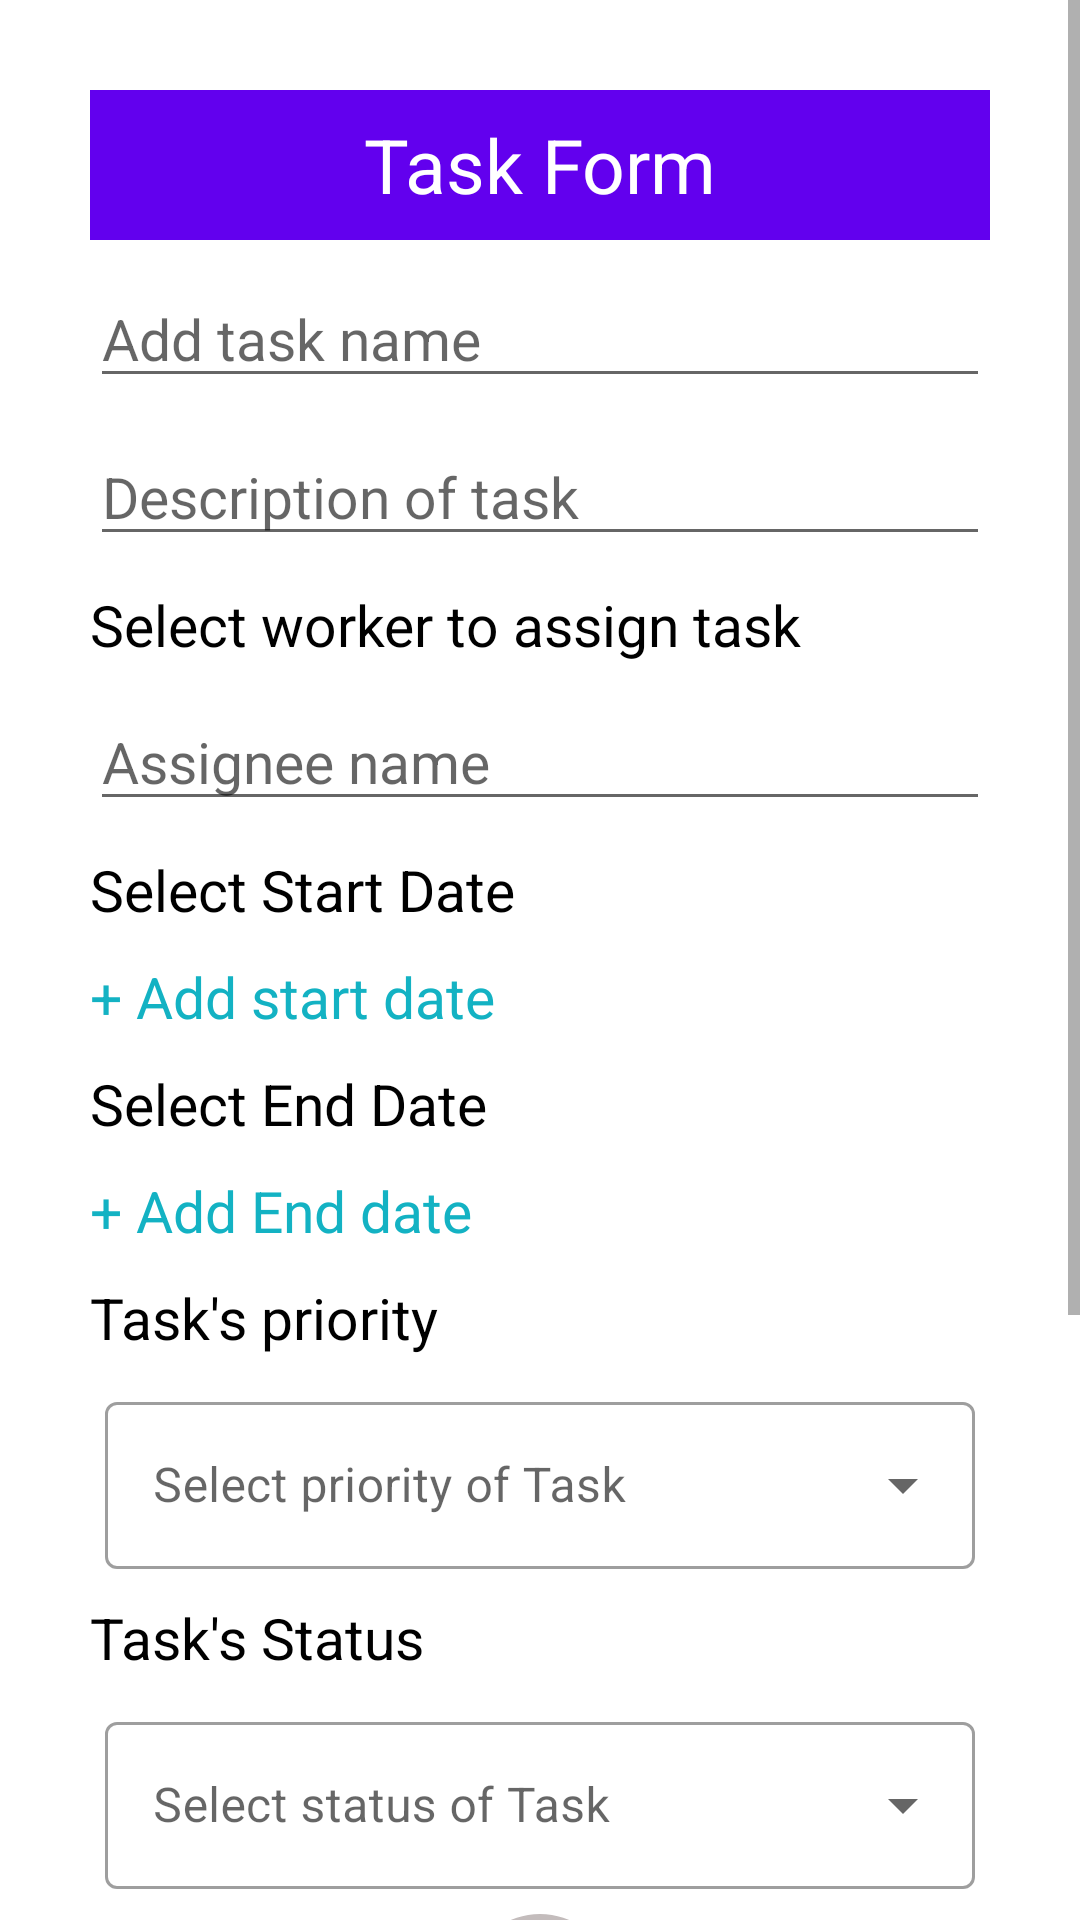

Write the Android layout XML for this screen, with the resource values it uses.
<!-- AndroidManifest.xml: application theme Theme.Signup_Form -->
<!-- res/layout/activity_task_form.xml -->
<?xml version="1.0" encoding="utf-8"?>
<ScrollView xmlns:android="http://schemas.android.com/apk/res/android"
    xmlns:app="http://schemas.android.com/apk/res-auto"
    xmlns:tools="http://schemas.android.com/tools"
    android:layout_width="match_parent"
    android:layout_height="match_parent"
    android:background="@drawable/background"
    tools:context=".TaskPages.TaskForm">

    <LinearLayout
        android:layout_width="match_parent"
        android:layout_height="wrap_content"
        android:padding="30dp"
        android:orientation="vertical"
        >
        <TextView
            android:layout_width="match_parent"
            android:layout_height="50dp"
            android:text="Task Form"
            android:background="@color/purple_500"
            android:textSize="25dp"
            android:gravity="center"
            android:textColor="@color/white"/>



        <EditText
            android:layout_width="match_parent"
            android:layout_height="wrap_content"
            android:hint="Add task name"
            android:layout_marginTop="10dp"
            android:textSize="19sp"
            android:id="@+id/TaskName"
            android:textColor="@color/black"
            />

        <EditText
            android:layout_width="match_parent"
            android:layout_height="wrap_content"
            android:hint="Description of task"
            android:layout_marginTop="10dp"
            android:textSize="19sp"
            android:textColor="@color/black"
            android:id="@+id/Task_description"
            />

        <TextView
            android:layout_marginTop="10dp"
            android:layout_width="match_parent"
            android:layout_height="wrap_content"
            android:text="Select worker to assign task"
            android:textColor="@color/black"
            android:textSize="19sp" />

        <EditText
            android:layout_width="match_parent"
            android:layout_height="wrap_content"
            android:hint="Assignee name"
            android:layout_marginTop="10dp"
            android:textSize="19sp"
            android:textColor="@color/black"
            android:id="@+id/assignedworkr"
            />
        <TextView
            android:layout_marginTop="10dp"
            android:layout_width="match_parent"
            android:layout_height="wrap_content"
            android:text="Select Start Date"
            android:textColor="@color/black"
            android:textSize="19sp" />
        <TextView
            android:id="@+id/taskdateselected"
            android:layout_marginTop="10dp"
            android:layout_width="match_parent"
            android:layout_height="wrap_content"
            android:text="+ Add start date"
            android:textColor="@color/notifications"
            android:textSize="19sp" />
        <TextView
            android:layout_marginTop="10dp"
            android:layout_width="match_parent"
            android:layout_height="wrap_content"
            android:text="Select End Date"
            android:textColor="@color/black"
            android:textSize="19sp" />
        <TextView
            android:id="@+id/taskEdateselected"
            android:layout_marginTop="10dp"
            android:layout_width="match_parent"
            android:layout_height="wrap_content"
            android:text="+ Add End date"
            android:textColor="@color/notifications"
            android:textSize="19sp" />
        <TextView
            android:layout_marginTop="10dp"
            android:layout_width="match_parent"
            android:layout_height="wrap_content"
            android:text="Task's priority"
            android:textColor="@color/black"
            android:textSize="19sp" />
        <com.google.android.material.textfield.TextInputLayout
            android:layout_width="match_parent"
            android:layout_height="wrap_content"
            android:layout_marginLeft="5dp"
            android:layout_marginTop="10dp"
            android:layout_marginRight="5dp"
            android:hint="Select priority of Task"
            style="@style/Widget.MaterialComponents.TextInputLayout.OutlinedBox.ExposedDropdownMenu">

            <AutoCompleteTextView
                android:id="@+id/Task_priorityET"
                android:layout_width="match_parent"
                android:layout_height="wrap_content"
                android:inputType="none" />
        </com.google.android.material.textfield.TextInputLayout>
        <TextView
            android:layout_marginTop="10dp"
            android:layout_width="match_parent"
            android:layout_height="wrap_content"
            android:text="Task's Status"
            android:textColor="@color/black"
            android:textSize="19sp" />
        <com.google.android.material.textfield.TextInputLayout
            android:layout_width="match_parent"
            android:layout_height="wrap_content"
            android:layout_marginLeft="5dp"
            android:layout_marginTop="10dp"
            android:layout_marginRight="5dp"
            android:hint="Select status of Task"
            style="@style/Widget.MaterialComponents.TextInputLayout.OutlinedBox.ExposedDropdownMenu">

            <AutoCompleteTextView
                android:id="@+id/Taskstatus"
                android:layout_width="match_parent"
                android:layout_height="wrap_content"
                android:inputType="none" />
        </com.google.android.material.textfield.TextInputLayout>





        <ImageView
            android:layout_width="match_parent"
            android:layout_height="200dp"
            android:scaleType="fitCenter"
            android:id="@+id/TaskAttachmentpic"
            android:src="@drawable/ic_baseline_assignment_24"
            />


        <Button
            android:layout_width="match_parent"
            android:layout_height="60dp"
            android:layout_marginTop="15dp"
            android:text="Upload Task"
            android:id="@+id/UploadTask"
            android:textSize="22dp"
            android:background="@drawable/rounded"
            android:textColor="#ffffff"
            />

    </LinearLayout>

</ScrollView>
<!-- resources referenced by this layout -->
<resources>
  <color name="black">#FF000000</color>
  <color name="notifications">#13B2C3</color>
  <color name="purple_500">#FF6200EE</color>
  <color name="white">#FFFFFFFF</color>
  <!-- drawable ic_baseline_assignment_24 (drawable) -->
  <vector android:autoMirrored="true" android:height="24dp"
      android:tint="#C3BCBC" android:viewportHeight="24"
      android:viewportWidth="24" android:width="24dp" xmlns:android="http://schemas.android.com/apk/res/android">
      <path android:fillColor="@android:color/white" android:pathData="M19,3h-4.18C14.4,1.84 13.3,1 12,1c-1.3,0 -2.4,0.84 -2.82,2L5,3c-1.1,0 -2,0.9 -2,2v14c0,1.1 0.9,2 2,2h14c1.1,0 2,-0.9 2,-2L21,5c0,-1.1 -0.9,-2 -2,-2zM12,3c0.55,0 1,0.45 1,1s-0.45,1 -1,1 -1,-0.45 -1,-1 0.45,-1 1,-1zM14,17L7,17v-2h7v2zM17,13L7,13v-2h10v2zM17,9L7,9L7,7h10v2z"/>
  </vector>
  <style name="Theme.Signup_Form" parent="Theme.MaterialComponents.DayNight.NoActionBar">
          
          <item name="colorPrimary">@color/purple_500</item>
          <item name="colorPrimaryVariant">@color/purple_700</item>
          <item name="colorOnPrimary">@color/white</item>
          
          <item name="colorSecondary">@color/teal_200</item>
          <item name="colorSecondaryVariant">@color/teal_700</item>
          <item name="colorOnSecondary">@color/black</item>
          
          <item name="android:statusBarColor" tools:targetApi="l">?attr/colorPrimaryVariant</item>
      </style>
  <color name="purple_700">#FF3700B3</color>
  <color name="teal_200">#FF03DAC5</color>
  <color name="teal_700">#FF018786</color>
</resources>
